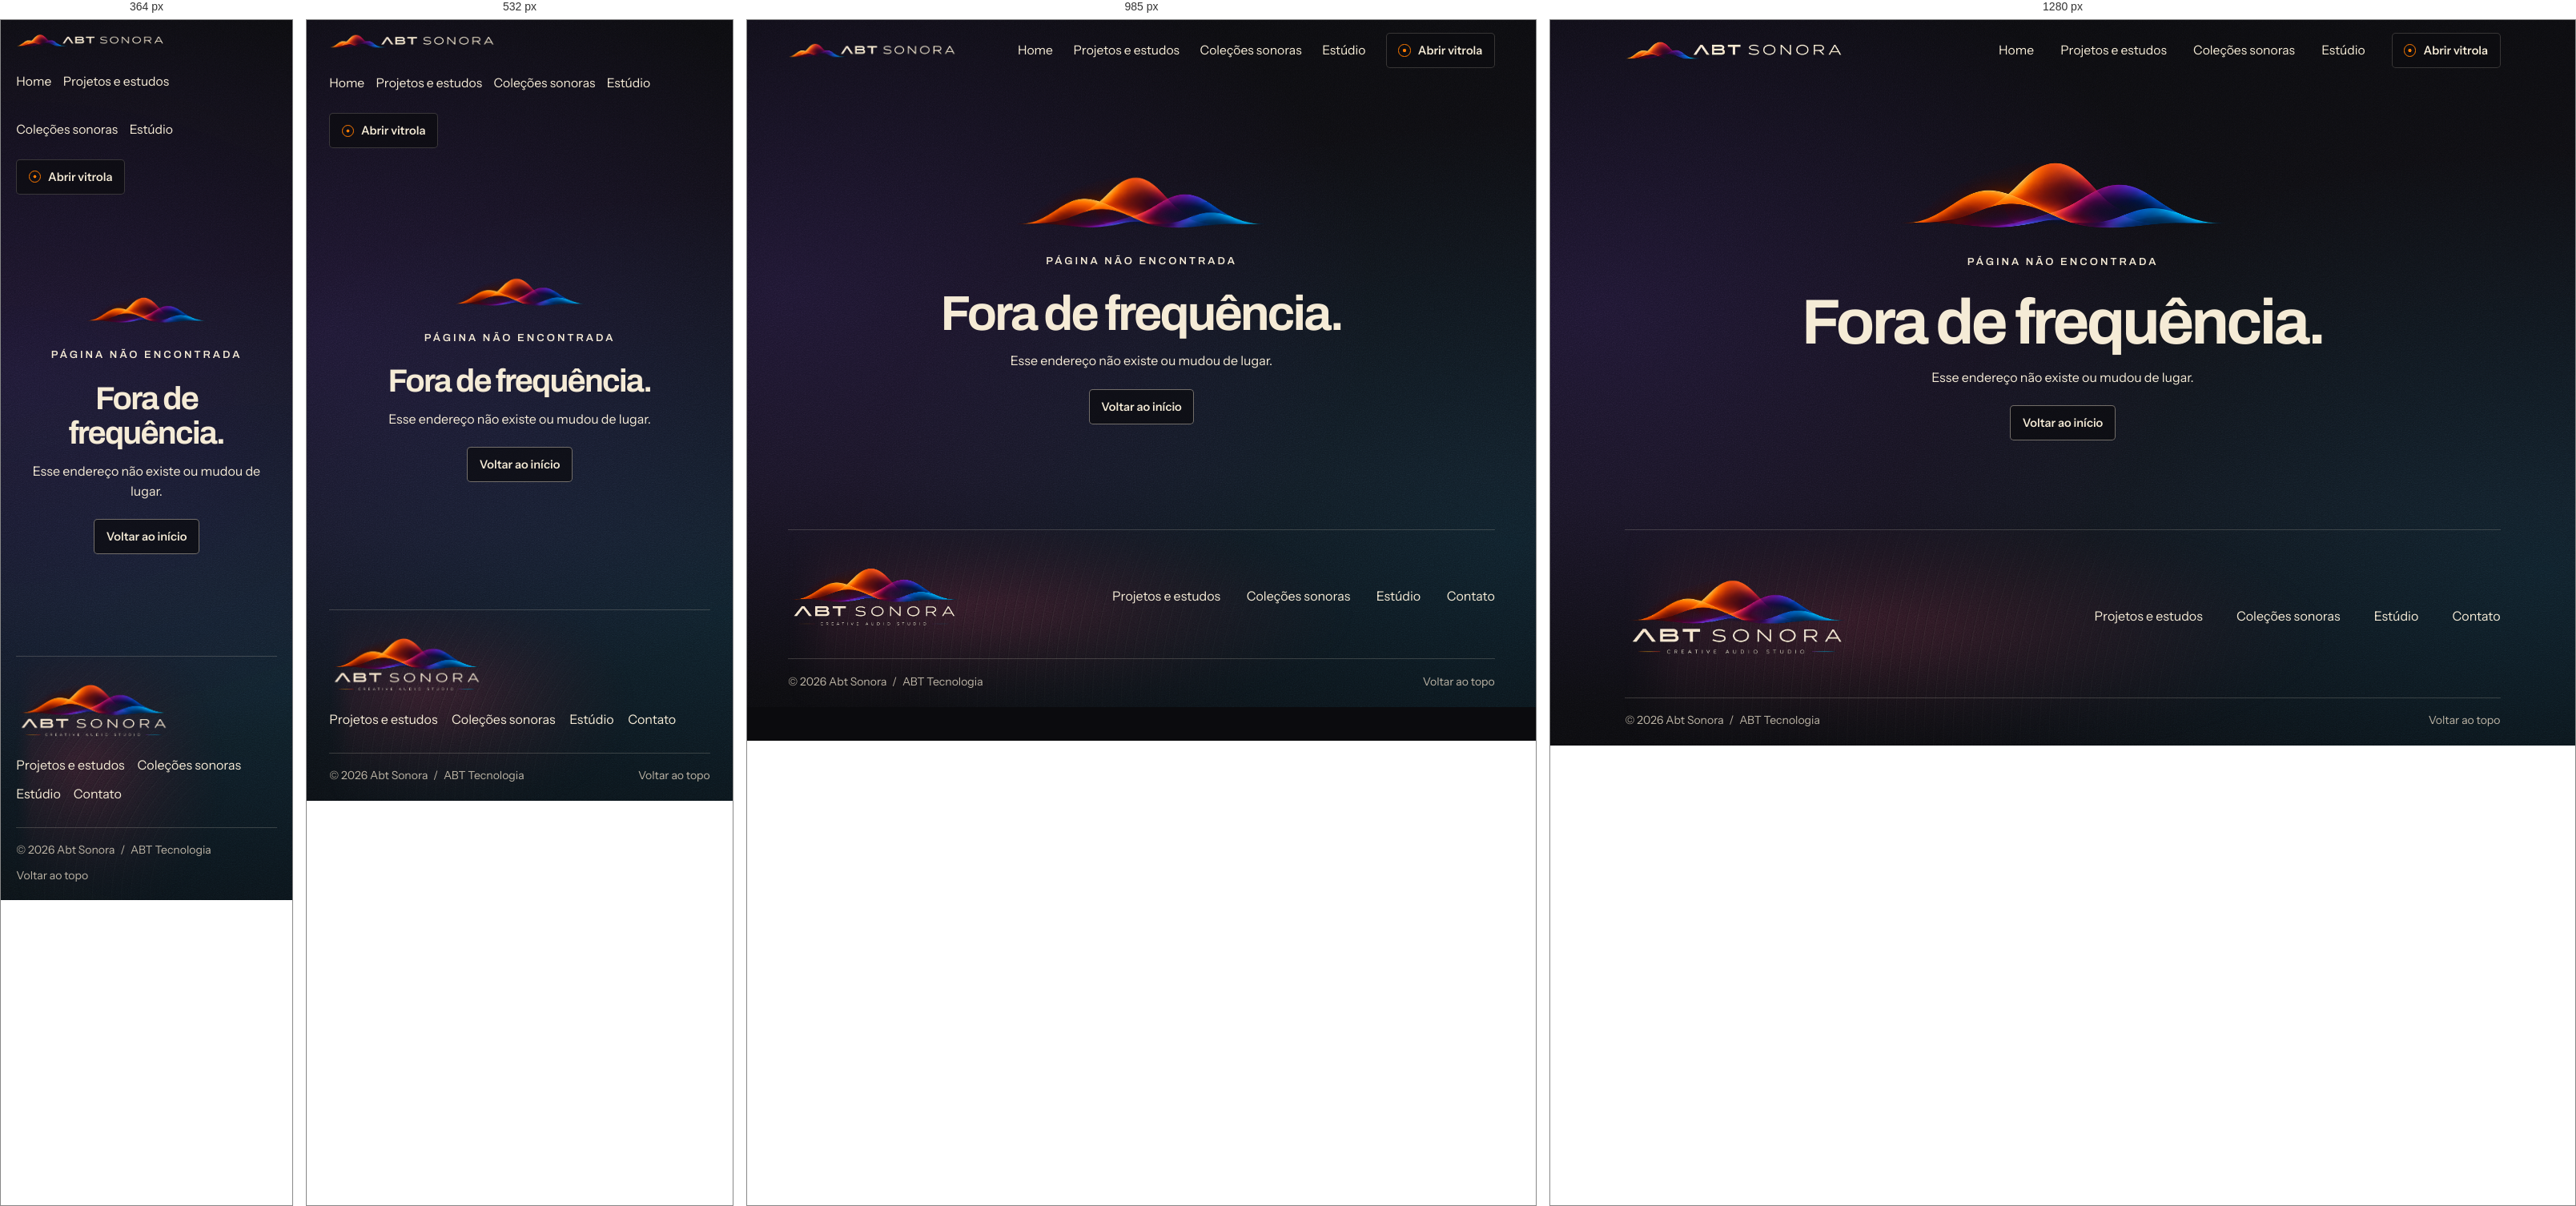
Rendered at 364 px, 532 px, 985 px and 1280 px, left to right.

<!-- file: 404.html -->
<!doctype html>
<html lang="pt-BR">
<head>
  <meta charset="utf-8">
  <meta name="viewport" content="width=device-width, initial-scale=1">
  <meta name="theme-color" content="#0B0B0E">
  <meta name="description" content="Esta página não existe ou mudou de lugar.">
  <meta name="robots" content="noindex, nofollow">
  <title>Página não encontrada | Abt Sonora</title>
  <link rel="icon" href="/assets/identidade/favicon.png" type="image/png">
  <link rel="apple-touch-icon" href="/assets/identidade/apple-touch-icon.png">
  <link rel="stylesheet" href="/sonora.css">
  <script src="/site.js" defer></script>
  <script src="/logo.js" type="module"></script>
</head>
<body>
  <a class="skip" href="#conteudo">Pular para o conteúdo</a>
  <header class="header shell">
    <a class="brand" href="/" aria-label="Abt Sonora, início" data-logo>
      <img src="/assets/identidade/assinatura-horizontal.webp" width="466" height="47" alt="Abt Sonora">
    </a>
    <button class="menu-toggle" type="button" aria-expanded="false" aria-controls="menu" hidden>Menu <span aria-hidden="true">+</span></button>
    <nav id="menu" aria-label="Principal">
      <a href="/">Home</a>
      <a href="/trabalhos/">Projetos e estudos</a>
      <a href="/playlists/">Coleções sonoras</a>
      <a href="/estudio/">Estúdio</a>
      <a class="header-listen" href="/#vitrola"><i class="vinyl-icon" aria-hidden="true"></i>Abrir vitrola</a>
    </nav>
  </header>
  <main id="conteudo">
    <section class="error-page shell">
      <img src="/assets/identidade/onda-marca.webp" width="810" height="177" alt="" decoding="async">
      <p class="eyebrow">Página não encontrada</p><h1>Fora de frequência.</h1>
      <p>Esse endereço não existe ou mudou de lugar.</p><a class="outline-button" href="/">Voltar ao início</a>
    </section>
  </main>
  <footer class="footer shell" id="rodape">
    <div class="footer-main">
      <a class="footer-brand" href="/" aria-label="Abt Sonora, início" data-logo="footer">
        <img src="/assets/identidade/assinatura-principal.webp" alt="Abt Sonora · Creative Audio Studio" width="810" height="287" loading="lazy" decoding="async">
      </a>
      <nav class="footer-nav" aria-label="Rodapé">
        <a href="/trabalhos/">Projetos e estudos</a><a href="/playlists/">Coleções sonoras</a><a href="/estudio/">Estúdio</a><a href="/estudio/#contato">Contato</a>
      </nav>
    </div>
    <div class="footer-bottom">
      <p>© <span data-year>2026</span> Abt Sonora <span>/</span> <a href="https://abt.dev.br/">ABT Tecnologia</a></p>
      <a href="#conteudo">Voltar ao topo</a>
    </div>
  </footer>
</body>
</html>


/* @media block from sonora.css */
@media (min-width: 1101px) {
  .hero-backdrop { top: min(1.65vw, 2rem); }
  .hero h1 span { transform-origin: left; transform: scaleX(1.05); }
  .hero h1 span:last-child { transform: scaleX(1.11); }
}

/* @media block from sonora.css */
@media (max-width: 1100px) {
  :root { --gutter: clamp(1.25rem, 5.2vw, 4rem); }
  .header { gap: 1.25rem; }
  .header nav { gap: clamp(.9rem, 2.6vw, 2rem); }
  .hero-backdrop img { object-position: 57% center; }
  .collection-track { grid-auto-columns: calc((100% - 2 * var(--card-gap)) / 3); }
}

/* @media block from sonora.css */
@media (max-width: 870px) {
  .home .header:not(.menu-ready) { position: relative; }
  .header { flex-wrap: wrap; padding-block: 1rem; }
  .header nav { width: 100%; flex-wrap: wrap; }
  .header.menu-ready .menu-toggle { display: inline-flex; }
  .header.menu-ready nav { position: absolute; top: 100%; right: 0; display: none; width: min(24rem, 100%); padding: .85rem 1rem 1rem; border: 1px solid var(--line); border-radius: var(--radius); background: var(--midnight); box-shadow: 0 1rem 2.5rem rgb(0 0 0 / .45); }
  .header.menu-ready.is-open nav { display: grid; gap: .2rem; }
  .header.menu-ready nav a { justify-self: start; }
  .header.menu-ready .header-listen { margin-top: .65rem; }
  .hero { min-height: 33rem; }
  .hero::after { background: linear-gradient(90deg, rgb(5 5 8 / .39), rgb(5 5 8 / .12) 70%), linear-gradient(180deg, rgb(5 5 8 / .45), transparent 22%, transparent 75%, var(--midnight)); }
  .hero-inner { padding-left: 0; }
  .collection-track { grid-auto-columns: calc((100% - var(--card-gap)) / 2.48); }
}

/* @media block from sonora.css */
@media (max-width: 700px) {
  :root { --gutter: clamp(1.1rem, 5.3vw, 2.25rem); }
  .header { column-gap: .65rem; }
  .header .brand { width: min(13rem, 51vw); }
  .hero { min-height: clamp(30.5rem, 133vw, 39rem); }
  .hero-backdrop img { object-position: 54% 57%; }
  .hero::after { background: linear-gradient(90deg, rgb(5 5 8 / .71), rgb(5 5 8 / .28)), linear-gradient(180deg, rgb(5 5 8 / .51), transparent 25%, transparent 67%, var(--midnight) 100%); }
  .hero-inner { padding-top: clamp(8.9rem, 29vw, 12.2rem); }
  .hero h1 { font-size: clamp(2rem, 7.55vw, 3.2rem); }
  .hero .eyebrow { letter-spacing: .16em; }
  .hero-lead { max-width: 29ch; }
  .hero-wave { width: min(8.3rem, 26vw); }
  .collection-shelf { display: block; width: 100%; margin: 0; }
  .collection-intro { display: grid; grid-template-columns: 1fr auto; align-items: center; gap: .45rem; margin-inline: var(--gutter); padding: 0; }
  .collection-intro::before { grid-column: 1 / -1; width: 2.7rem; margin-bottom: .02rem; }
  .collection-intro h2 { max-width: none; }
  .carousel-controls { margin: 0; }
  .carousel-controls button { width: 2.75rem; }
  .collection-window { padding-inline: var(--gutter); margin-top: .8rem; scroll-padding-inline: var(--gutter); }
  .collection-track { grid-auto-columns: min(70vw, 18rem); }
  .collection-card { aspect-ratio: 1.64; }
  .collection-copy strong { font-size: .88rem; }
  .collection-copy > span { font-size: .83rem; }
  .section-heading { align-items: start; flex-direction: column; gap: .6rem; }
  .listening-desk, .studio-feature, .studio-about, .contact-inner, .catalogue-empty { grid-template-columns: minmax(0, 1fr); }
  .study-layers { border-inline-start: 0; border-block-start: 1px solid var(--line); }
  .study-description { min-height: auto; }
  .studio-feature .editorial-photo img { aspect-ratio: 1.8; }
  .contact-inner img { width: min(100%, 22rem); }
  .process-study > img { aspect-ratio: 1.9; }
  .contact-band::before { mask-image: linear-gradient(180deg, transparent 54%, black 92%); }
  .playlist-grid, .work-grid { grid-template-columns: minmax(0, 1fr); }
  .playlist-section { margin-top: 1.25rem; }
  .collection-index { gap: .45rem; margin-bottom: 1rem; }
  .collection-index a { justify-content: center; padding-inline: .5rem; }
  .playlist-card > img { aspect-ratio: 2.35; }
  .studio-strip { grid-template-columns: 1.2fr 1fr; }
  .studio-strip figure:first-child { grid-column: 1 / -1; }
  .studio-strip img { height: clamp(7.2rem, 32vw, 12rem); }
  .footer-main { align-items: start; flex-direction: column; gap: 1.4rem; }
  .footer-nav { justify-content: start; }
}

/* @media block from sonora.css */
@media (max-width: 365px) {
  .playlist-hero { min-height: 11rem; }
  .collection-index { display: grid; grid-template-columns: repeat(2, minmax(0, 1fr)); }
}